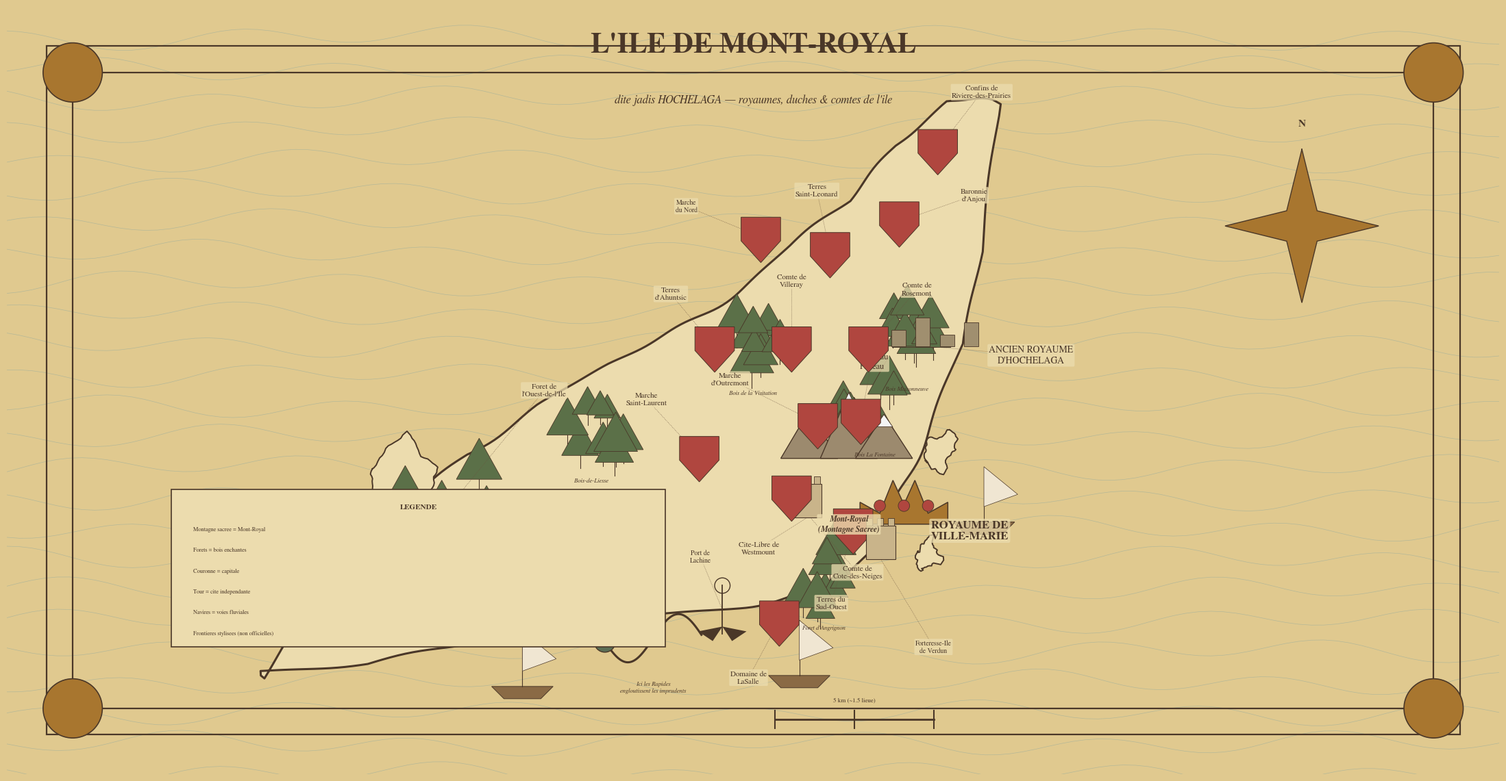

This figure's Python source:
"""
Carte fantasy de l'ile de Montreal.

Geometrie approximative (pas les polygones officiels de la Ville -- l'acces
reseau a donnees.montreal.ca / overpass-api.de etait bloque dans cet
environnement). Les contours sont places a la main a partir de reperes
geographiques connus, juste assez fideles pour etre reconnaissables une fois
stylises en carte de fantasy. A remplacer par le GeoJSON officiel si on veut
une precision cartographique reelle.
"""
import numpy as np
import matplotlib.pyplot as plt
from matplotlib.path import Path
from matplotlib.patches import PathPatch, Polygon as MplPolygon, FancyArrowPatch
from matplotlib.font_manager import FontProperties

rng = np.random.default_rng(42)

SERIF = FontProperties(family="FreeSerif")
SERIF_B = FontProperties(family="FreeSerif", weight="bold")

LON0, LAT0 = -73.65, 45.50


def proj(lon, lat):
    """Local equirectangular projection centered on Montreal, lat-corrected."""
    x = (lon - LON0) * np.cos(np.radians(LAT0))
    y = lat - LAT0
    return x, y


def densify(points, factor=10):
    pts = np.array(points, dtype=float)
    out = []
    n = len(pts)
    for i in range(n):
        a, b = pts[i], pts[(i + 1) % n]
        for t in np.linspace(0, 1, factor, endpoint=False):
            out.append(a + (b - a) * t)
    return np.array(out)


def wobble(points, amp=0.012, seed=0, harmonics=(3, 7, 13, 21)):
    """Hand-drawn jitter: closed polygon perturbed along its normal by a
    sum of sine harmonics with random phase (smooth, no self-intersections)."""
    pts = densify(points, factor=14)
    n = len(pts)
    t = np.linspace(0, 1, n, endpoint=False)
    rs = np.random.default_rng(seed)
    offset = np.zeros(n)
    for k in harmonics:
        phase = rs.uniform(0, 2 * np.pi)
        offset += (amp / k) * np.sin(2 * np.pi * k * t + phase)
    nxt = np.roll(pts, -1, axis=0)
    prv = np.roll(pts, 1, axis=0)
    tangent = nxt - prv
    tlen = np.linalg.norm(tangent, axis=1)
    tlen[tlen == 0] = 1
    tangent = tangent / tlen[:, None]
    normal = np.stack([-tangent[:, 1], tangent[:, 0]], axis=1)
    return pts + normal * offset[:, None]


def latlon_poly(lonlat_list, seed=0, amp=0.012):
    xy = [proj(lon, lat) for lon, lat in lonlat_list]
    return wobble(xy, amp=amp, seed=seed)


# ---------------------------------------------------------------------------
# Geometrie approximative de l'ile (sens horaire, pointe ouest -> pointe est
# le long de la rive sud (fleuve Saint-Laurent), retour par la rive nord
# (riviere des Prairies)).
# ---------------------------------------------------------------------------
ISLAND = [
    (-73.97, 45.405),  # pointe ouest (Sainte-Anne-de-Bellevue)
    (-73.90, 45.408),
    (-73.83, 45.418),  # Lachine (legere avancee)
    (-73.74, 45.430),
    (-73.66, 45.440),
    (-73.605, 45.448),  # LaSalle / Verdun
    (-73.575, 45.462),  # Pont Champlain / Sud-Ouest
    (-73.558, 45.485),  # Vieux-Port
    (-73.535, 45.515),  # Hochelaga
    (-73.508, 45.555),  # Mercier
    (-73.497, 45.598),  # Pointe-aux-Trembles approche
    (-73.492, 45.665),  # pointe est
    (-73.523, 45.665),
    (-73.555, 45.645),
    (-73.585, 45.620),  # Montreal-Nord
    (-73.625, 45.600),  # Saint-Leonard
    (-73.665, 45.582),  # Ahuntsic
    (-73.705, 45.565),
    (-73.745, 45.548),  # Saint-Laurent (nord)
    (-73.79, 45.528),
    (-73.835, 45.505),
    (-73.875, 45.478),  # Pierrefonds
    (-73.92, 45.448),
    (-73.97, 45.405),
]

ILE_BIZARD = [
    (-73.90, 45.50), (-73.875, 45.515), (-73.855, 45.50),
    (-73.865, 45.485), (-73.895, 45.485),
]

ILE_JEAN_DRAPEAU = [
    (-73.535, 45.512), (-73.522, 45.518), (-73.518, 45.508),
    (-73.527, 45.498), (-73.540, 45.502),
]

ILE_DES_SOEURS = [
    (-73.545, 45.462), (-73.533, 45.468), (-73.528, 45.458),
    (-73.540, 45.452),
]

# ---------------------------------------------------------------------------
# Royaumes / duches / comtes -- noms fantasy inspires de la vraie toponymie
# (Ville-Marie = nom fondateur de Montreal en 1642, Hochelaga = village
# iroquoien rencontre par Cartier en 1535, Anjou = province francaise, etc.)
# ---------------------------------------------------------------------------
REGIONS = [
    # (nom fantasy, lon, lat, taille_police, icone, rayon_territoire, label_dx, label_dy)
    ("ROYAUME DE\nVILLE-MARIE", -73.552, 45.485, 12, "crown", 0.014, 0.030, -0.014),
    ("Cite-Libre de\nWestmount", -73.615, 45.477, 8, "tower", 0.011, -0.022, -0.014),
    ("Duche du\nPlateau", -73.580, 45.522, 9, "shield", 0.013, 0.005, 0.026),
    ("Marche\nd'Outremont", -73.608, 45.520, 8, "shield", 0.011, -0.040, 0.020),
    ("Comte de\nCote-des-Neiges", -73.625, 45.487, 8, "shield", 0.013, 0.030, -0.035),
    ("Terres du\nSud-Ouest", -73.585, 45.472, 8, "shield", 0.012, -0.010, -0.034),
    ("Forteresse-Ile\nde Verdun", -73.567, 45.458, 7, "tower", 0.010, 0.024, -0.040),
    ("Domaine de\nLaSalle", -73.633, 45.430, 8, "shield", 0.012, -0.014, -0.026),
    ("Port de\nLachine", -73.67, 45.435, 7, "anchor", 0.010, -0.010, 0.024),
    ("Marche\nSaint-Laurent", -73.685, 45.505, 8, "shield", 0.016, -0.024, 0.026),
    ("Terres\nd'Ahuntsic", -73.675, 45.555, 8, "shield", 0.014, -0.020, 0.024),
    ("Comte de\nVilleray", -73.625, 45.555, 8, "shield", 0.013, 0.000, 0.030),
    ("Comte de\nRosemont", -73.575, 45.555, 8, "shield", 0.013, 0.022, 0.026),
    ("ANCIEN ROYAUME\nD'HOCHELAGA", -73.535, 45.555, 10, "ruins", 0.015, 0.046, -0.004),
    ("Baronnie\nd'Anjou", -73.555, 45.612, 8, "shield", 0.013, 0.034, 0.012),
    ("Terres\nSaint-Leonard", -73.60, 45.598, 8, "shield", 0.012, -0.006, 0.028),
    ("Marche\ndu Nord", -73.645, 45.605, 7, "shield", 0.011, -0.034, 0.014),
    ("Confins de\nRiviere-des-Prairies", -73.53, 45.645, 8, "shield", 0.015, 0.020, 0.026),
    ("Foret de\nl'Ouest-de-l'Ile", -73.85, 45.48, 8, "tree-region", 0.030, 0.045, 0.055),
]

PARKS = [
    ("Mont-Royal", -73.5878, 45.504, "mountain"),
    ("Bois La Fontaine", -73.571, 45.527, "forest"),
    ("Foret d'Angrignon", -73.604, 45.448, "forest"),
    ("Bois Maisonneuve", -73.55, 45.557, "forest"),
    ("Bois-de-Liesse", -73.755, 45.515, "forest"),
    ("Bois de la Visitation", -73.65, 45.555, "forest"),
]

RAPIDES_LACHINE = (-73.715, 45.422)


# ---------------------------------------------------------------------------
# Couleurs "parchemin"
# ---------------------------------------------------------------------------
INK = "#4a3728"
INK_LIGHT = "#6b5440"
PARCHMENT = "#ecdcae"
PARCHMENT_DARK = "#e0c98f"
WATER = "#bcd6d6"
GOLD = "#a8762f"


def draw_water_texture(ax, xlim, ylim, seed=1):
    rs = np.random.default_rng(seed)
    ys = np.arange(ylim[0], ylim[1], 0.014)
    for y in ys:
        x = np.linspace(xlim[0], xlim[1], 120)
        wob = 0.004 * np.sin(x * 60 + rs.uniform(0, 6)) + 0.002 * np.sin(x * 23 + rs.uniform(0, 6))
        ax.plot(x, y + wob, color="#7fa3a3", linewidth=0.5, alpha=0.45, zorder=1)


def draw_land(ax, poly_xy, fill=PARCHMENT, edge=INK, lw=2.2, zorder=2, hatch=None):
    p = MplPolygon(poly_xy, closed=True, facecolor=fill, edgecolor=edge,
                   linewidth=lw, zorder=zorder, hatch=hatch, joinstyle="round")
    ax.add_patch(p)
    return p


def draw_tree(ax, x, y, scale=1.0, seed=0):
    rs = np.random.default_rng(seed)
    dx, dy = rs.uniform(-0.003, 0.003), rs.uniform(-0.003, 0.003)
    x, y = x + dx, y + dy
    s = 0.008 * scale
    ax.add_patch(MplPolygon([(x - s, y - s * 0.2), (x + s, y - s * 0.2), (x, y + s * 1.6)],
                             facecolor="#5b7048", edgecolor=INK, linewidth=0.6, zorder=5))
    ax.plot([x, x], [y - s * 0.2, y - s * 0.9], color=INK, linewidth=0.8, zorder=4)


def draw_forest(ax, x, y, n=9, radius=0.014, seed=0):
    rs = np.random.default_rng(seed)
    for i in range(n):
        ang = rs.uniform(0, 2 * np.pi)
        r = radius * np.sqrt(rs.uniform(0, 1))
        draw_tree(ax, x + r * np.cos(ang), y + r * np.sin(ang), scale=rs.uniform(0.7, 1.3), seed=seed * 100 + i)


def draw_mountain(ax, x, y):
    peaks = [(-0.018, 0.022, 0.014), (0.0, 0.030, 0.0), (0.016, 0.020, 0.012)]
    for dx, h, base_off in peaks:
        px = x + dx
        ax.add_patch(MplPolygon([(px - 0.013, y), (px + 0.013, y), (px, y + h)],
                                 facecolor="#9c8a6e", edgecolor=INK, linewidth=1.0, zorder=6))
        ax.add_patch(MplPolygon([(px - 0.004, y + h * 0.72), (px + 0.004, y + h * 0.72), (px, y + h)],
                                 facecolor="#f4f4f4", edgecolor=INK, linewidth=0.6, zorder=7))
    ax.text(x, y - 0.026, "Mont-Royal\n(Montagne Sacree)", ha="center", va="top",
            fontsize=8.5, fontproperties=SERIF_B, color=INK, zorder=12,
            style="italic", bbox=dict(boxstyle="round,pad=0.15", facecolor=PARCHMENT, edgecolor="none", alpha=0.8))


def draw_crown(ax, x, y, s=0.020):
    base_y = y - s * 0.55
    pts = [(x - s, base_y), (x - s, base_y + s * 0.5), (x - s * 0.55, base_y + s * 0.25),
           (x - s * 0.25, base_y + s * 1.0), (x, base_y + s * 0.45), (x + s * 0.25, base_y + s * 1.0),
           (x + s * 0.55, base_y + s * 0.25), (x + s, base_y + s * 0.5), (x + s, base_y)]
    ax.add_patch(MplPolygon(pts, facecolor=GOLD, edgecolor=INK, linewidth=1.1, zorder=9))
    for dx in (-s * 0.55, 0, s * 0.55):
        ax.add_patch(plt.Circle((x + dx, base_y + s * 0.42), s * 0.13, facecolor="#b0463f",
                                 edgecolor=INK, linewidth=0.6, zorder=10))


def draw_tower(ax, x, y, s=0.011):
    ax.add_patch(plt.Rectangle((x - s * 0.6, y), s * 1.2, s * 1.4, facecolor="#c9b48a",
                                edgecolor=INK, linewidth=0.8, zorder=9))
    for i in range(3):
        ax.add_patch(plt.Rectangle((x - s * 0.6 + i * s * 0.45, y + s * 1.4), s * 0.25, s * 0.3,
                                    facecolor="#c9b48a", edgecolor=INK, linewidth=0.6, zorder=9))


def draw_shield(ax, x, y, s=0.009):
    pts = [(x - s, y + s), (x + s, y + s), (x + s, y - s * 0.2), (x, y - s * 1.3), (x - s, y - s * 0.2)]
    ax.add_patch(MplPolygon(pts, facecolor="#b0463f", edgecolor=INK, linewidth=0.7, zorder=9))


def draw_anchor(ax, x, y, s=0.011):
    ax.plot([x, x], [y - s, y + s], color=INK, linewidth=1.3, zorder=9)
    ax.add_patch(plt.Circle((x, y + s), s * 0.32, facecolor="none", edgecolor=INK, linewidth=1.0, zorder=9))
    ax.add_patch(MplPolygon([(x - s, y - s * 0.9), (x - s * 0.4, y - s * 1.3), (x, y - s * 0.7)],
                             facecolor=INK, zorder=9))
    ax.add_patch(MplPolygon([(x + s, y - s * 0.9), (x + s * 0.4, y - s * 1.3), (x, y - s * 0.7)],
                             facecolor=INK, zorder=9))


def draw_ruins(ax, x, y, s=0.011):
    for i, h in enumerate([0.7, 1.2, 0.5, 1.0]):
        ax.add_patch(plt.Rectangle((x - s * 1.6 + i * s, y), s * 0.6, s * h, facecolor="#a08f6f",
                                    edgecolor=INK, linewidth=0.6, zorder=9))


def draw_ship(ax, x, y, s=0.014, seed=0):
    ax.add_patch(MplPolygon([(x - s, y), (x + s, y), (x + s * 0.6, y - s * 0.4), (x - s * 0.6, y - s * 0.4)],
                             facecolor="#8a6a45", edgecolor=INK, linewidth=0.7, zorder=6))
    ax.plot([x, x], [y, y + s * 1.8], color=INK, linewidth=0.8, zorder=6)
    ax.add_patch(MplPolygon([(x, y + s * 1.8), (x, y + s * 0.5), (x + s * 1.1, y + s * 0.9)],
                             facecolor="#f0e6d2", edgecolor=INK, linewidth=0.5, zorder=6))


def draw_sea_monster(ax, x, y, s=0.022):
    xs = np.linspace(-1, 1, 60) * s
    ys = 0.5 * s * np.sin(xs / s * 3.0)
    ax.plot(x + xs, y + ys, color=INK, linewidth=2.2, zorder=6)
    hx, hy = x + xs[0], y + ys[0]
    ax.add_patch(plt.Circle((hx, hy), s * 0.22, facecolor="#5b6e55", edgecolor=INK, linewidth=1.0, zorder=7))
    ax.plot([hx - s * 0.05, hx + s * 0.18], [hy + s * 0.18, hy + s * 0.35], color=INK, linewidth=1.4, zorder=7)
    ax.text(x, y - s * 0.9, "Ici les Rapides\nengloutissent les imprudents", ha="center", va="top",
            fontsize=6.5, fontproperties=SERIF, color=INK, style="italic", zorder=8)


def draw_compass_rose(ax, x, y, s=0.05):
    for ang, length, lab in [(90, s, "N"), (0, s * 0.6, "E"), (180, s * 0.6, "O"), (270, s * 0.6, "S")]:
        rad = np.radians(ang)
        ax.plot([x, x + length * np.cos(rad)], [y, y + length * np.sin(rad)], color=INK, linewidth=1.3, zorder=10)
    star = MplPolygon(
        [(x + (s if i % 2 == 0 else s * 0.28) * np.cos(np.radians(90 + i * 45)),
          y + (s if i % 2 == 0 else s * 0.28) * np.sin(np.radians(90 + i * 45))) for i in range(8)],
        facecolor=GOLD, edgecolor=INK, linewidth=1.0, zorder=10)
    ax.add_patch(star)
    ax.text(x, y + s * 1.3, "N", fontsize=11, fontproperties=SERIF_B, ha="center", color=INK, zorder=11)


def draw_decorative_border(ax, xlim, ylim, margin=0.03):
    x0, x1 = xlim[0] + margin, xlim[1] - margin
    y0, y1 = ylim[0] + margin, ylim[1] - margin
    for off in (0, 0.012):
        ax.add_patch(plt.Rectangle((x0 - off, y0 - off), (x1 - x0) + 2 * off, (y1 - y0) + 2 * off,
                                    fill=False, edgecolor=INK, linewidth=1.6, zorder=20))
    s = 0.03
    for cx, cy in [(x0, y0), (x1, y0), (x0, y1), (x1, y1)]:
        ax.add_patch(plt.Circle((cx, cy), s * 0.45, facecolor=GOLD, edgecolor=INK, linewidth=1.2, zorder=21))


ICONS = {
    "crown": draw_crown,
    "tower": draw_tower,
    "shield": draw_shield,
    "anchor": draw_anchor,
    "ruins": draw_ruins,
}


def main():
    xlim = (-0.34, 0.34)
    ylim = (-0.14, 0.21)
    fig_w = 22
    fig_h = fig_w * (ylim[1] - ylim[0]) / (xlim[1] - xlim[0])
    fig, ax = plt.subplots(figsize=(fig_w, fig_h))
    ax.set_facecolor(PARCHMENT_DARK)

    draw_water_texture(ax, xlim, ylim, seed=7)

    island_xy = latlon_poly(ISLAND, seed=11, amp=0.010)
    draw_land(ax, island_xy)

    for blob, seed in [(ILE_BIZARD, 21), (ILE_JEAN_DRAPEAU, 22), (ILE_DES_SOEURS, 23)]:
        xy = latlon_poly(blob, seed=seed, amp=0.004)
        draw_land(ax, xy, lw=1.4)

    # rapides de Lachine : zone d'eau agitee + monstre
    rx, ry = proj(*RAPIDES_LACHINE)
    draw_sea_monster(ax, rx, ry)

    # navires sur le Saint-Laurent
    for lon, lat in [(-73.50, 45.475), (-73.62, 45.405), (-73.80, 45.40)]:
        sx, sy = proj(lon, lat)
        draw_ship(ax, sx, sy)

    # parcs / forets / montagne
    for name, lon, lat, kind in PARKS:
        x, y = proj(lon, lat)
        if kind == "mountain":
            draw_mountain(ax, x, y)
        else:
            draw_forest(ax, x, y, seed=hash(name) % 1000)
            ax.text(x, y - 0.020, name, ha="center", va="top", fontsize=6.5,
                    fontproperties=SERIF, color=INK, style="italic", zorder=8)

    # royaumes / duches / comtes
    for name, lon, lat, fsize, icon, territory_r, label_dx, label_dy in REGIONS:
        x, y = proj(lon, lat)
        if icon == "tree-region":
            draw_forest(ax, x, y, n=14, radius=territory_r * 0.8, seed=hash(name) % 1000)
        elif icon in ICONS:
            ICONS[icon](ax, x, y)
        lx, ly = x + label_dx, y + label_dy
        if abs(label_dx) > 0.001 or abs(label_dy) > 0.001:
            ax.plot([x, lx], [y, ly], color=INK_LIGHT, linewidth=0.5, linestyle=":", zorder=8)
        ax.text(lx, ly, name, ha="center", va="center",
                fontsize=fsize, fontproperties=SERIF_B if fsize >= 11 else SERIF,
                color=INK, zorder=9,
                bbox=dict(boxstyle="round,pad=0.15", facecolor=PARCHMENT, edgecolor="none", alpha=0.75))

    # bandeau-titre
    ax.text(0, ylim[1] - 0.012, "L'ILE DE MONT-ROYAL", ha="center", va="top",
            fontsize=30, fontproperties=SERIF_B, color=INK, zorder=15)
    ax.text(0, ylim[1] - 0.040, "dite jadis HOCHELAGA — royaumes, duches & comtes de l'ile",
            ha="center", va="top", fontsize=12, fontproperties=SERIF, style="italic", color=INK, zorder=15)

    # rose des vents
    draw_compass_rose(ax, xlim[1] - 0.09, ylim[1] - 0.10, s=0.035)

    # cartouche / legende
    leg_x0, leg_y0 = xlim[0] + 0.075, ylim[0] + 0.058
    leg_w, leg_h = 0.225, 0.072
    ax.add_patch(plt.Rectangle((leg_x0, leg_y0), leg_w, leg_h, facecolor=PARCHMENT,
                                edgecolor=INK, linewidth=1.2, zorder=14))
    ax.text(leg_x0 + leg_w / 2, leg_y0 + leg_h - 0.009, "LEGENDE", fontsize=8, fontproperties=SERIF_B,
            color=INK, zorder=15, ha="center")
    legend_lines = [
        "Montagne sacree = Mont-Royal",
        "Forets = bois enchantes",
        "Couronne = capitale",
        "Tour = cite independante",
        "Navires = voies fluviales",
        "Frontieres stylisees (non officielles)",
    ]
    for i, line in enumerate(legend_lines):
        ax.text(leg_x0 + 0.010, leg_y0 + leg_h - 0.019 - i * 0.0095, line, fontsize=6.0,
                fontproperties=SERIF, color=INK, zorder=15, ha="left")

    # echelle
    sx0, sy0 = leg_x0 + leg_w + 0.05, ylim[0] + 0.025
    bar_len = 0.0723  # ~ 5 km a cette latitude
    ax.plot([sx0, sx0 + bar_len], [sy0, sy0], color=INK, linewidth=2, zorder=15)
    for f in (0, 0.5, 1):
        ax.plot([sx0 + f * bar_len] * 2, [sy0 - 0.004, sy0 + 0.004], color=INK, linewidth=1.5, zorder=15)
    ax.text(sx0 + bar_len / 2, sy0 + 0.008, "5 km (~1.5 lieue)", ha="center", fontsize=6.5,
            fontproperties=SERIF, color=INK, zorder=15)

    draw_decorative_border(ax, xlim, ylim)

    ax.set_xlim(*xlim)
    ax.set_ylim(*ylim)
    ax.set_aspect("equal")
    ax.axis("off")
    fig.patch.set_facecolor(PARCHMENT_DARK)
    fig.tight_layout(pad=0.4)
    fig.savefig("montreal_fantasy_map.png", dpi=220, facecolor=PARCHMENT_DARK)
    print("saved montreal_fantasy_map.png")


if __name__ == "__main__":
    main()
